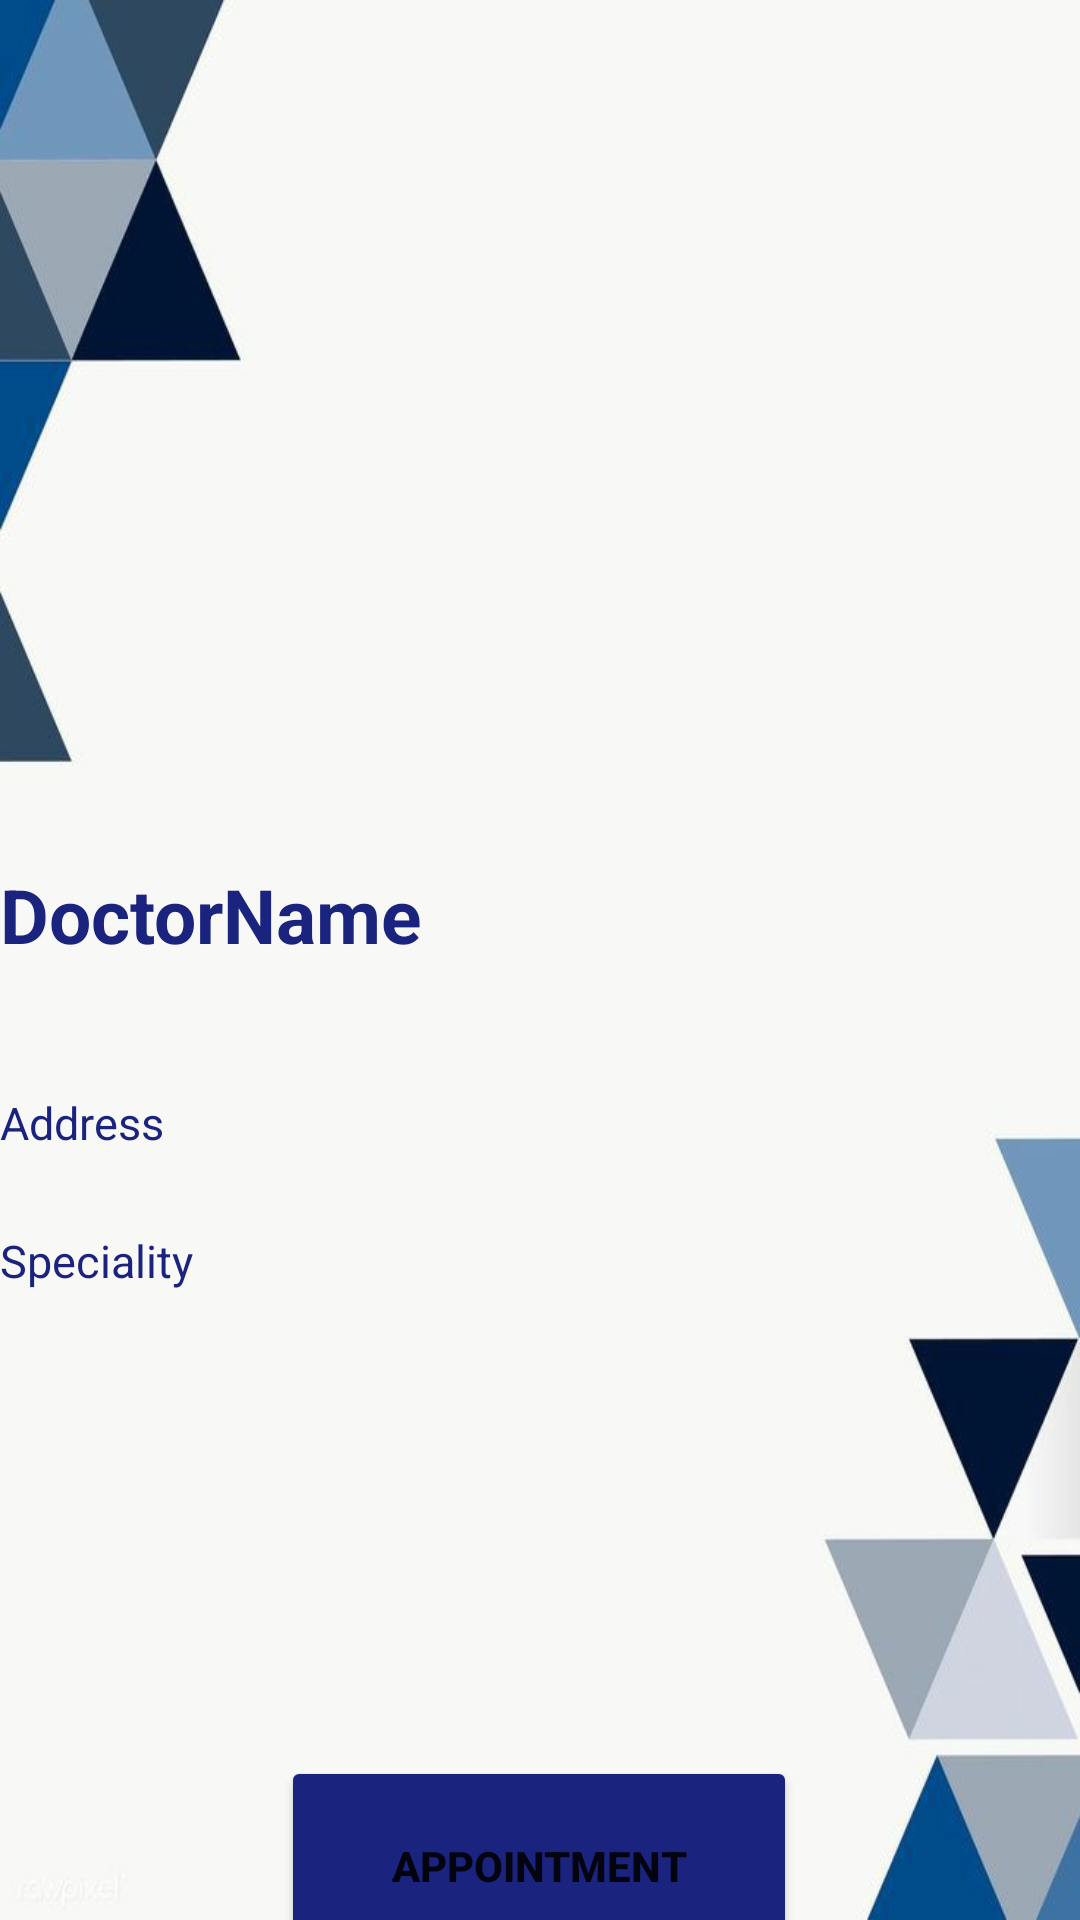

This screen was rendered from an Android layout file. Write that file and the resources it references.
<!-- AndroidManifest.xml: application theme Theme.Booking -->
<!-- res/layout/fragment_doctor_profile.xml -->
<?xml version="1.0" encoding="utf-8"?>
<androidx.constraintlayout.widget.ConstraintLayout xmlns:android="http://schemas.android.com/apk/res/android"
    xmlns:app="http://schemas.android.com/apk/res-auto"
    xmlns:tools="http://schemas.android.com/tools"
    android:layout_width="match_parent"
    android:layout_height="match_parent"
    android:background="@drawable/mm"
    android:orientation="vertical"
    tools:context=".MainActivity">


    <ImageView
        android:id="@+id/img_DetailsImg"
        android:layout_width="match_parent"
        android:layout_height="250dp"
        android:src="@drawable/doctor3"
        app:layout_constraintEnd_toEndOf="parent"
        app:layout_constraintStart_toStartOf="parent"
        app:layout_constraintTop_toTopOf="parent">

    </ImageView>

    <TextView
        android:id="@+id/tv_DetailName"
        android:layout_width="match_parent"
        android:layout_height="61dp"
        android:layout_gravity="center_vertical"
        android:layout_marginTop="38dp"
        android:text="DoctorName"
        android:textColor="@color/appColor"
        android:textSize="25dp"
        android:textStyle="bold"
        app:layout_constraintStart_toStartOf="parent"
        app:layout_constraintTop_toBottomOf="@+id/img_DetailsImg" />

    <TextView
        android:id="@+id/tv_DetailAddress"
        android:layout_width="match_parent"
        android:layout_height="wrap_content"
        android:layout_gravity="center"
        android:layout_marginTop="15dp"
        android:text="Address"
        android:textColor="@color/appColor"
        android:textSize="15sp"
        android:textStyle="normal"
        app:layout_constraintEnd_toEndOf="parent"
        app:layout_constraintStart_toStartOf="parent"
        app:layout_constraintTop_toBottomOf="@+id/tv_DetailName" />

    <TextView
        android:id="@+id/tv_DetailSpeciality"
        android:layout_width="match_parent"
        android:layout_height="wrap_content"
        android:layout_gravity="center"
        android:layout_marginTop="61dp"
        android:text="Speciality"
        android:textColor="@color/appColor"
        android:textSize="15sp"
        android:textStyle="normal"
        app:layout_constraintEnd_toEndOf="parent"
        app:layout_constraintStart_toStartOf="parent"
        app:layout_constraintTop_toBottomOf="@+id/tv_DetailName" />

    <Button
        android:id="@+id/btn_DetailAppointment"
        android:layout_width="172dp"
        android:layout_height="73dp"
        android:layout_gravity="center_horizontal"
        android:layout_marginStart="119dp"
        android:layout_marginTop="155dp"
        android:layout_marginEnd="120dp"
        android:backgroundTint="@color/appColor"
        android:text="ِAppointment"
        android:textStyle="bold"
        app:layout_constraintEnd_toEndOf="parent"
        app:layout_constraintStart_toStartOf="parent"
        app:layout_constraintTop_toBottomOf="@+id/tv_DetailSpeciality" />

</androidx.constraintlayout.widget.ConstraintLayout>
<!-- resources referenced by this layout -->
<resources>
  <color name="appColor">#1A237E</color>
  <!-- drawable mm: jpeg bitmap (drawable, 17328 bytes) -->
  <style name="Theme.Booking" parent="Theme.MaterialComponents.DayNight.DarkActionBar">
          <item name="colorPrimary">@color/appColor</item>
          <item name="colorPrimaryVariant">@color/purple_700</item>
          <item name="colorOnPrimary">@color/white</item>
          <item name="colorSecondary">@color/teal_200</item>
          <item name="colorSecondaryVariant">@color/teal_700</item>
          <item name="colorOnSecondary">@color/black</item>
          <item name="android:statusBarColor" tools:targetApi="l">?attr/colorPrimaryVariant</item>
      </style>
  <color name="purple_700">#FF3700B3</color>
  <color name="white">#FFFFFFFF</color>
  <color name="teal_200">#9DC5F4</color>
  <color name="teal_700">#FF018786</color>
  <color name="black">#FF000000</color>
</resources>
